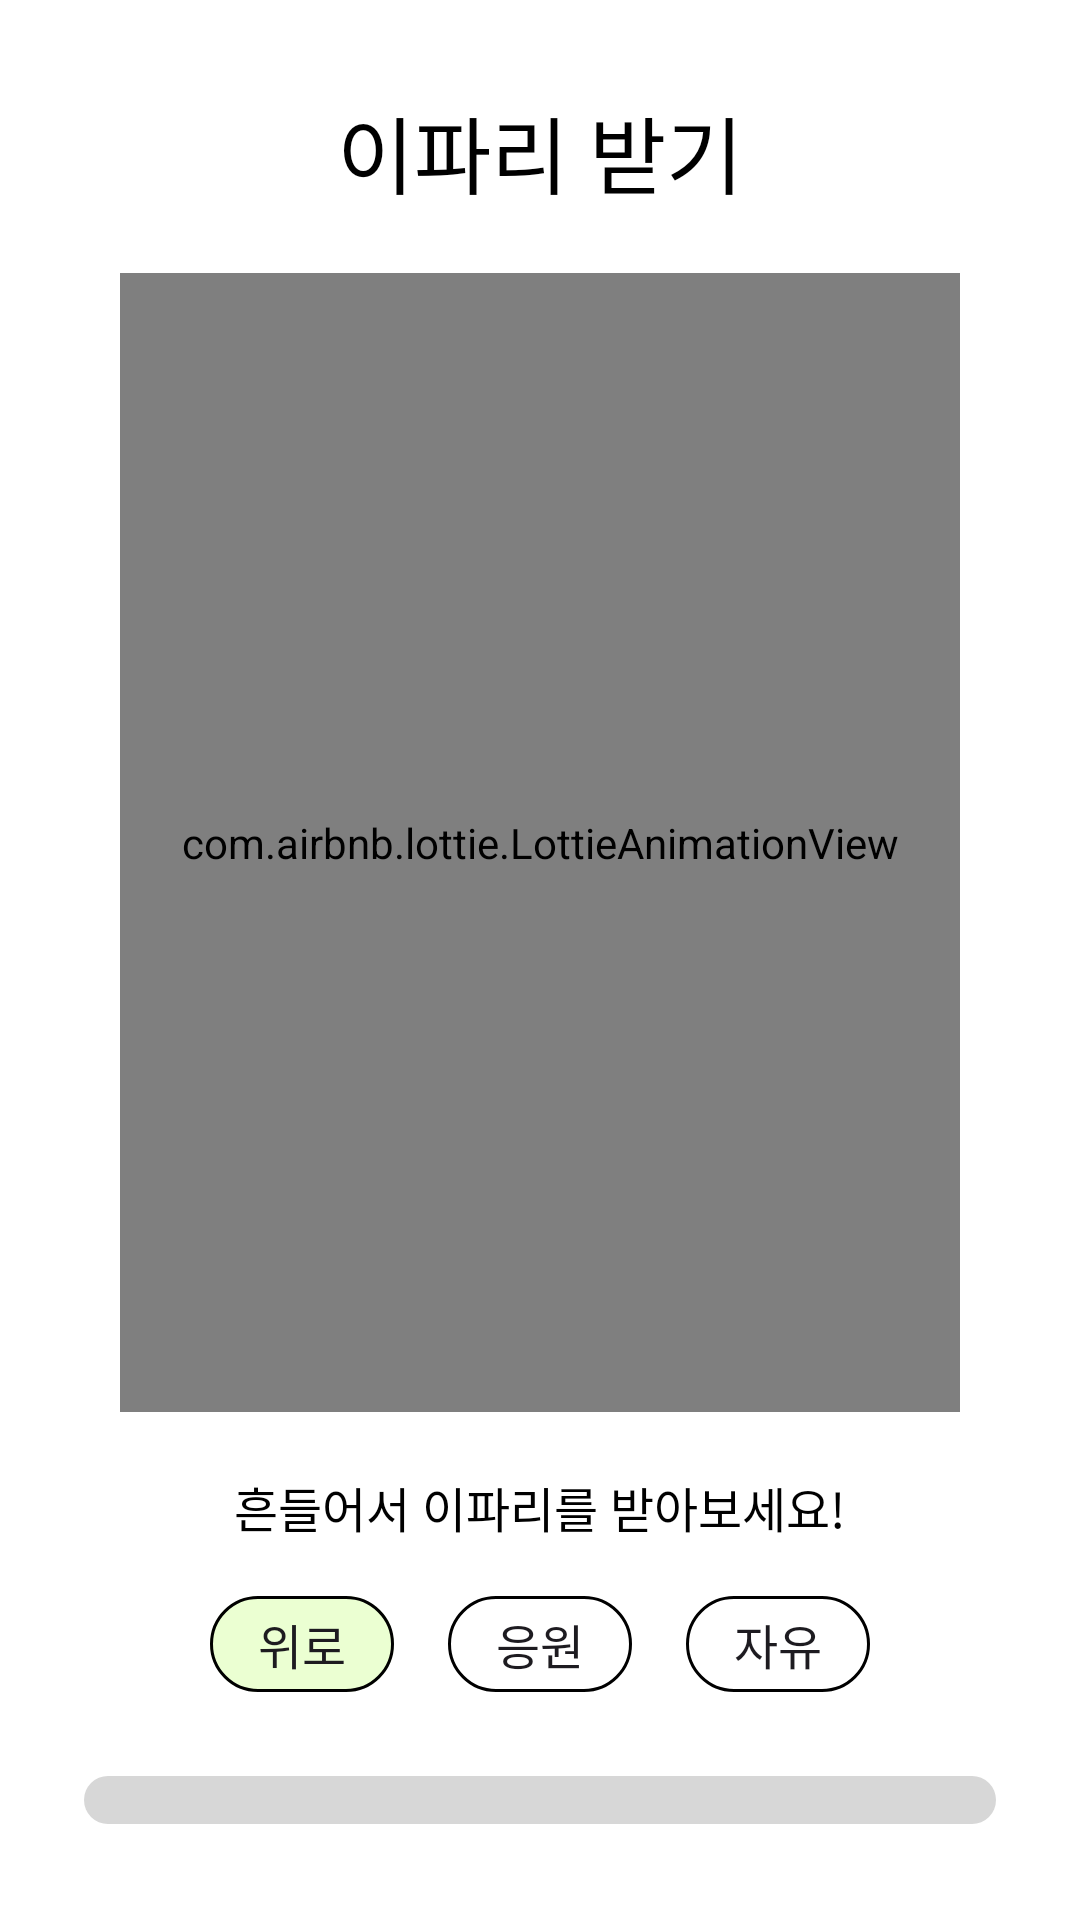

Reconstruct the res/layout file that produces this screen, plus the resources it refers to.
<!-- AndroidManifest.xml: application theme Theme.Frientree -->
<!-- res/layout/fragment_leaf_receive.xml -->
<?xml version="1.0" encoding="utf-8"?>
<layout xmlns:android="http://schemas.android.com/apk/res/android"
    xmlns:tools="http://schemas.android.com/tools"
    xmlns:app="http://schemas.android.com/apk/res-auto">

    <data>

    </data>

    <androidx.constraintlayout.widget.ConstraintLayout
        android:layout_width="360dp"
        android:layout_height="500dp"
        android:background="@color/white"
        tools:context=".main.fragments.dialogs.LeafReceiveFragment">

        <TextView
            android:id="@+id/leaf_title_text_view"
            style="@style/Base.FTR.TextView.DialogMain"
            android:layout_width="wrap_content"
            android:layout_height="wrap_content"
            android:text="@string/leaf_receive_text"
            android:textSize="28sp"
            android:layout_marginTop="30dp"
            app:layout_constraintStart_toStartOf="parent"
            app:layout_constraintEnd_toEndOf="parent"
            app:layout_constraintTop_toTopOf="parent"/>
        <com.airbnb.lottie.LottieAnimationView
            android:layout_width="match_parent"
            android:layout_height="0dp"
            android:layout_marginVertical="20dp"
            android:layout_marginHorizontal="40dp"
            app:layout_constraintBottom_toTopOf="@id/leaf_receive_text_view"
            app:layout_constraintTop_toBottomOf="@id/leaf_title_text_view"
            app:lottie_rawRes="@raw/lottie_falling_leaf"
            app:lottie_autoPlay="true"
            app:lottie_loop="true"
            />

        <TextView
            android:id="@+id/leaf_receive_text_view"
            style="@style/Base.FTR.TextView"
            android:layout_width="wrap_content"
            android:layout_height="wrap_content"
            app:layout_constraintStart_toStartOf="parent"
            app:layout_constraintEnd_toEndOf="parent"
            android:layout_marginBottom="10dp"
            app:layout_constraintBottom_toTopOf="@id/leaf_category_chip_group"
            android:text="@string/shaking_leaf_text"/>

        <com.google.android.material.chip.ChipGroup
            style="@style/Widget.MaterialComponents.ChipGroup"
            android:id="@+id/leaf_category_chip_group"
            android:layout_width="wrap_content"
            android:layout_height="wrap_content"
            app:layout_constraintStart_toStartOf="parent"
            app:layout_constraintEnd_toEndOf="parent"
            android:layout_marginBottom="20dp"
            app:singleSelection="true"
            app:layout_constraintBottom_toTopOf="@id/leaf_receive_progress_bar">
            <com.google.android.material.chip.Chip
                style="@style/Base.FTR.Chip.Leaf"
                android:checked="true"
                app:chipIcon="@drawable/img_leaf_category_chip"
                android:id="@+id/leaf_category_consolation_chip"
                android:text="@string/leaf_category_consolation"/>
            <com.google.android.material.chip.Chip
                style="@style/Base.FTR.Chip.Leaf"
                android:id="@+id/leaf_category_cheering_chip"
                android:layout_marginHorizontal="10dp"
                android:text="@string/leaf_category_cheering"/>
            <com.google.android.material.chip.Chip
                style="@style/Base.FTR.Chip.Leaf"
                android:id="@+id/leaf_category_free_chip"
                android:text="@string/leaf_category_free"/>
        </com.google.android.material.chip.ChipGroup>


        <ProgressBar
            android:id="@+id/leaf_receive_progress_bar"
            style="@style/Base.FTR.ProgressBar"
            android:layout_width="match_parent"
            android:layout_height="wrap_content"
            android:layout_marginBottom="32dp"
            android:layout_marginHorizontal="28dp"
            tools:progress="30"
            android:max="30"
            app:layout_constraintBottom_toBottomOf="parent"/>

    </androidx.constraintlayout.widget.ConstraintLayout>
</layout>
<!-- resources referenced by this layout -->
<resources>
  <color name="white">#FFFFFFFF</color>
  <string name="leaf_category_cheering">응원</string>
  <string name="leaf_category_consolation">위로</string>
  <string name="leaf_category_free">자유</string>
  <string name="leaf_receive_text">이파리 받기</string>
  <string name="shaking_leaf_text">흔들어서 이파리를 받아보세요!</string>
  <style name="Base.FTR.Chip.Leaf" parent="Base.FTR.Chip">
          <item name="chipBackgroundColor">@color/bg_leaf_chip_selector</item>
          <item name="chipCornerRadius">16dp</item>
          <item name="chipStrokeColor">@color/black</item>
          <item name="android:checkable">true</item>
      </style>
  <style name="Base.FTR.ProgressBar" parent="Widget.AppCompat.ProgressBar.Horizontal">
          <item name="android:progressDrawable">@drawable/bg_progress_bar</item>
          <item name="layout_constraintCircleRadius">40dp</item>
      </style>
  <style name="Base.FTR.TextView" parent="@style/Widget.AppCompat.TextView">
          <item name="android:textAppearance">@style/Base.FTR.Text</item>
          <item name="android:layout_width">wrap_content</item>
          <item name="android:layout_height">wrap_content</item>
      </style>
  <style name="Base.FTR.TextView.DialogMain" parent="Base.FTR.TextView">
          <item name="android:textAppearance">@style/Base.FTR.Bold_20sp</item>
      </style>
  <style name="Theme.Frientree" parent="Theme.Material3.Light.NoActionBar">
          
          <item name="colorPrimary">@color/darken_main_green</item>
          <item name="colorPrimaryVariant">@color/darken_main_green</item>
          <item name="colorOnPrimary">@color/black</item>
          
          <item name="colorSecondary">@color/darken_main_green</item>
          <item name="colorSecondaryVariant">@color/darken_main_green</item>
          <item name="colorOnSecondary">@color/black</item>
          
          <item name="android:statusBarColor">?attr/colorPrimaryVariant</item>
          
      </style>
  <style name="Base.FTR.Chip" parent="Widget.Material3.Chip.Assist">
          <item name="android:textAppearance">@style/Base.FTR.Text</item>
          <item name="chipBackgroundColor">@color/bg_fruit_chip_selector</item>
          <item name="chipStrokeColor">@color/gray</item>
          <item name="android:layout_width">wrap_content</item>
          <item name="android:layout_height">wrap_content</item>
          <item name="android:checkable">true</item>
      </style>
  <color name="black">#FF000000</color>
  <!-- drawable bg_progress_bar (drawable) -->
  <?xml version="1.0" encoding="utf-8"?>
  <layer-list xmlns:android="http://schemas.android.com/apk/res/android" android:shape="rectangle">
  
      <item android:id="@android:id/background">
          <shape android:shape="rectangle">
              <solid android:color="@color/light_gray"/>
              <corners android:radius="20dp"/>
              <size android:height="20dp"/>
          </shape>
      </item>
      <item android:id="@android:id/progress">
          <clip>
              <shape>
                  <corners android:radius="20dp" />
                  <solid android:color="@color/main_green" />
              </shape>
          </clip>
      </item>
  
  </layer-list>
  <style name="Base.FTR.Text" parent="Base.FTR">
          <item name="android:fontFamily">@font/binggrae</item>
          <item name="android:textSize">16sp</item>
          <item name="android:textColor">@color/black</item>
      </style>
  <style name="Base.FTR.Bold_20sp" parent="Base.FTR">
          <item name="fontFamily">@font/binggrae_bold</item>
          <item name="android:textSize">20sp</item>
      </style>
  <color name="darken_main_green">#C6E47E</color>
  <color name="gray">#777777</color>
  <color name="light_gray">#D7D7D7</color>
  <color name="main_green">#EBFFD2</color>
  <style name="Base.FTR" parent="Theme.Frientree" />
</resources>
